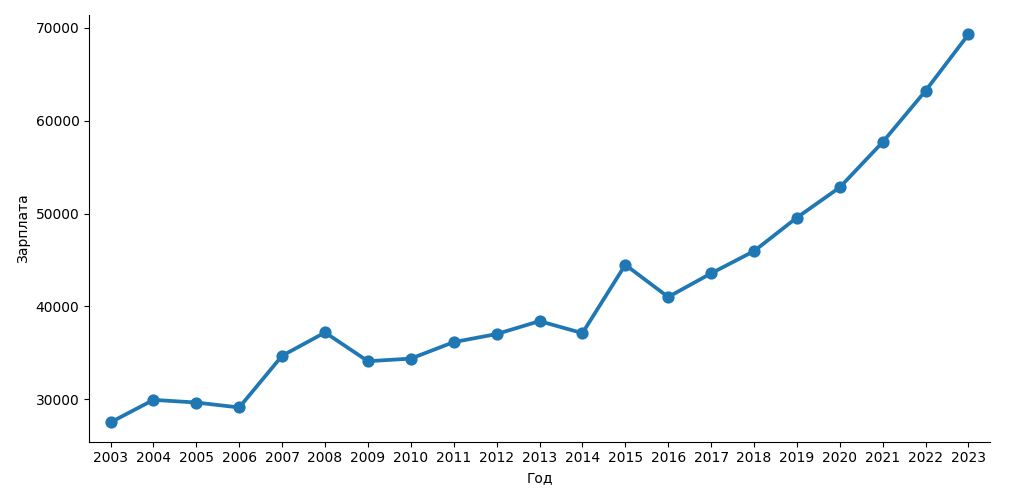

Source data for this figure (header and first rows):
year, salary
2003, 27515
2004, 29935
2005, 29646
2006, 29116
2007, 34689
2008, 37192
2009, 34100
2010, 34380
2011, 36157
2012, 37024
2013, 38418
2014, 37124
2015, 44485
2016, 41015
2017, 43562
2018, 45955
2019, 49565
2020, 52823
2021, 57697
2022, 63227
2023, 69304
